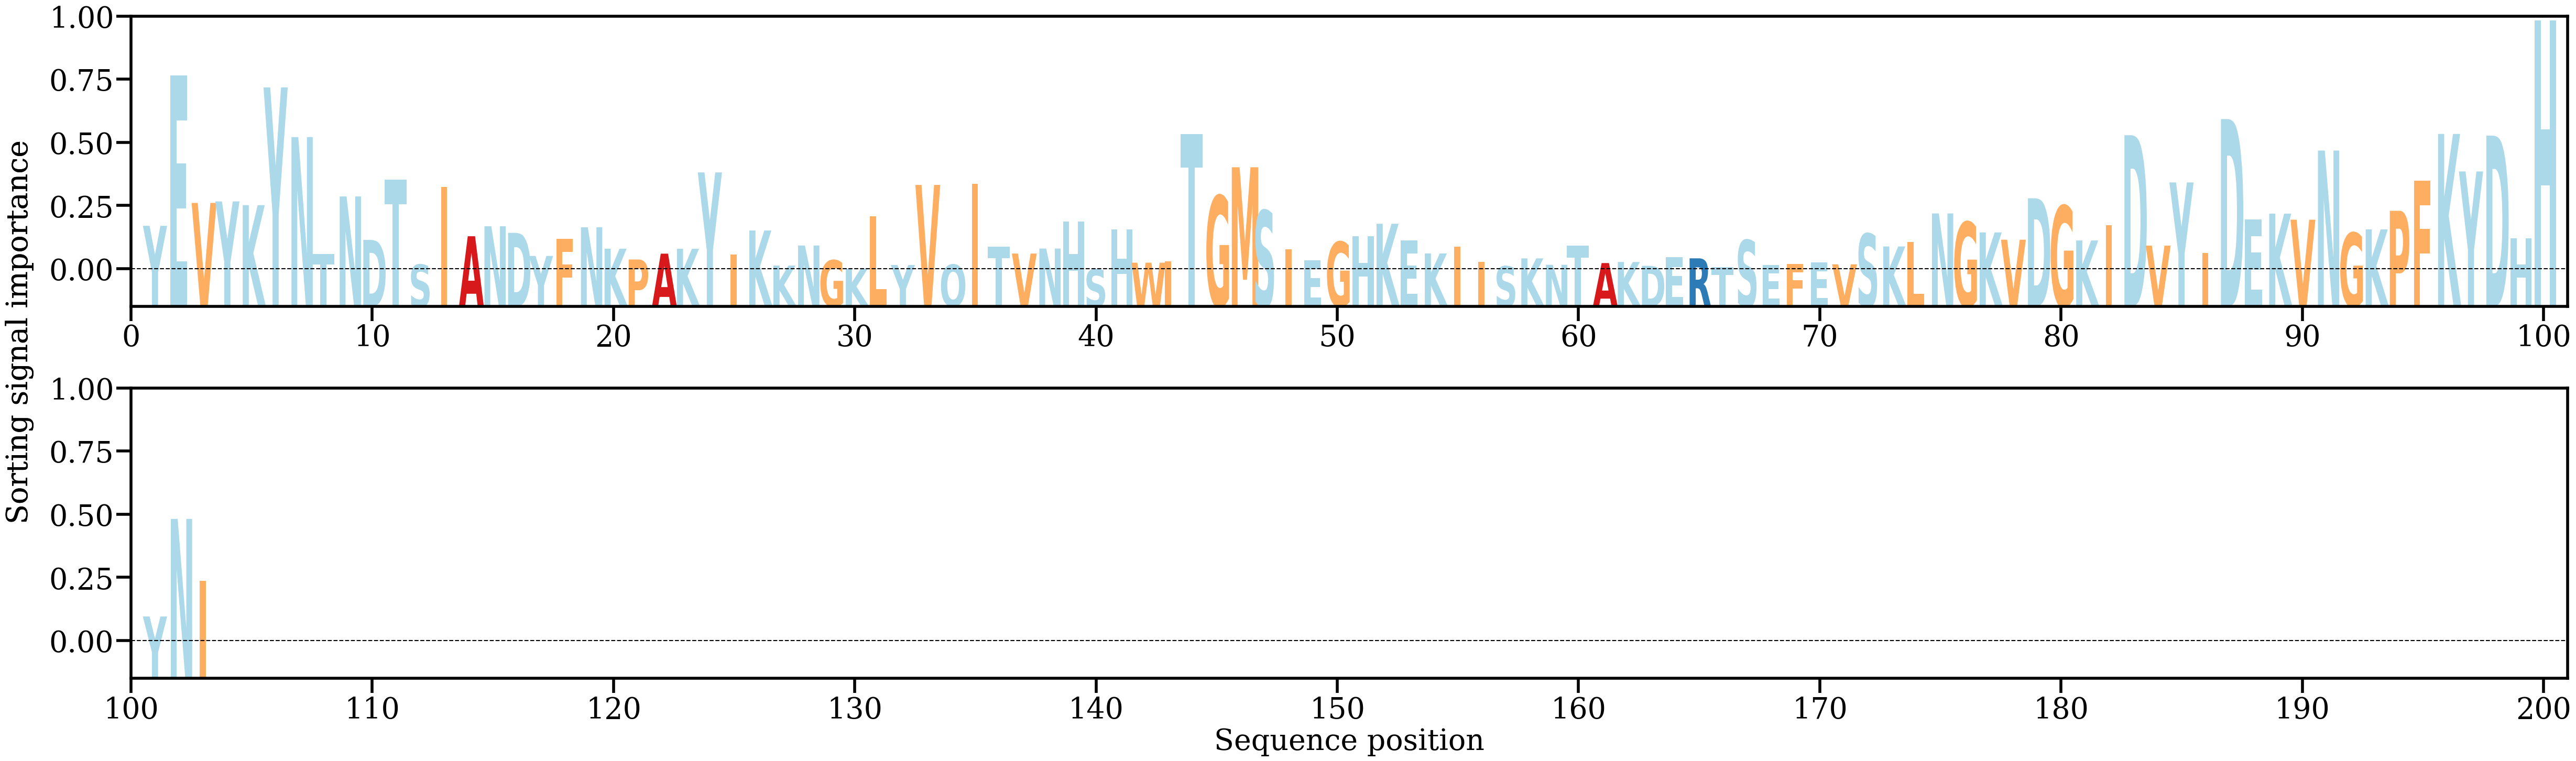

The data file committed next to this chart (first rows):
AA, Alpha
Y, [0.009036]
E, [0.03864823]
V, [0.01353752]
Y, [0.01383832]
K, [0.0131009]
Y, [0.03625524]
N, [0.02648651]
T, [0.00348712]
N, [0.01481172]
D, [0.00626903]
T, [0.01810044]
S, [0.00141217]
I, [0.01666018]
A, [0.0069901]
N, [0.00895314]
D, [0.00765494]
Y, [0.00311724]
F, [0.0064954]
N, [0.00874527]
K, [0.00453907]
P, [0.00241708]
A, [0.00356309]
K, [0.00452153]
Y, [0.01953876]
I, [0.00334328]
K, [0.00811838]
K, [0.00122328]
N, [0.00516864]
G, [0.00226892]
K, [0.00064253]
L, [0.01094712]
Y, [0.00133596]
V, [0.01708028]
Q, [0.00140301]
I, [0.01731139]
T, [0.00496163]
V, [0.00358552]
N, [0.00456814]
H, [0.00987322]
S, [0.00049855]
H, [0.00833649]
W, [0.00178965]
I, [0.00203216]
T, [0.02708592]
G, [0.01494811]
M, [0.02055627]
S, [0.01204482]
I, [0.00446524]
E, [0.00226412]
G, [0.00589394]
H, [0.00701017]
K, [0.00944805]
E, [0.00614841]
K, [0.00360714]
I, [0.00497149]
I, [0.00197002]
S, [0.00107885]
K, [0.00263379]
N, [0.0013683]
T, [0.00512499]
... 43 more rows
